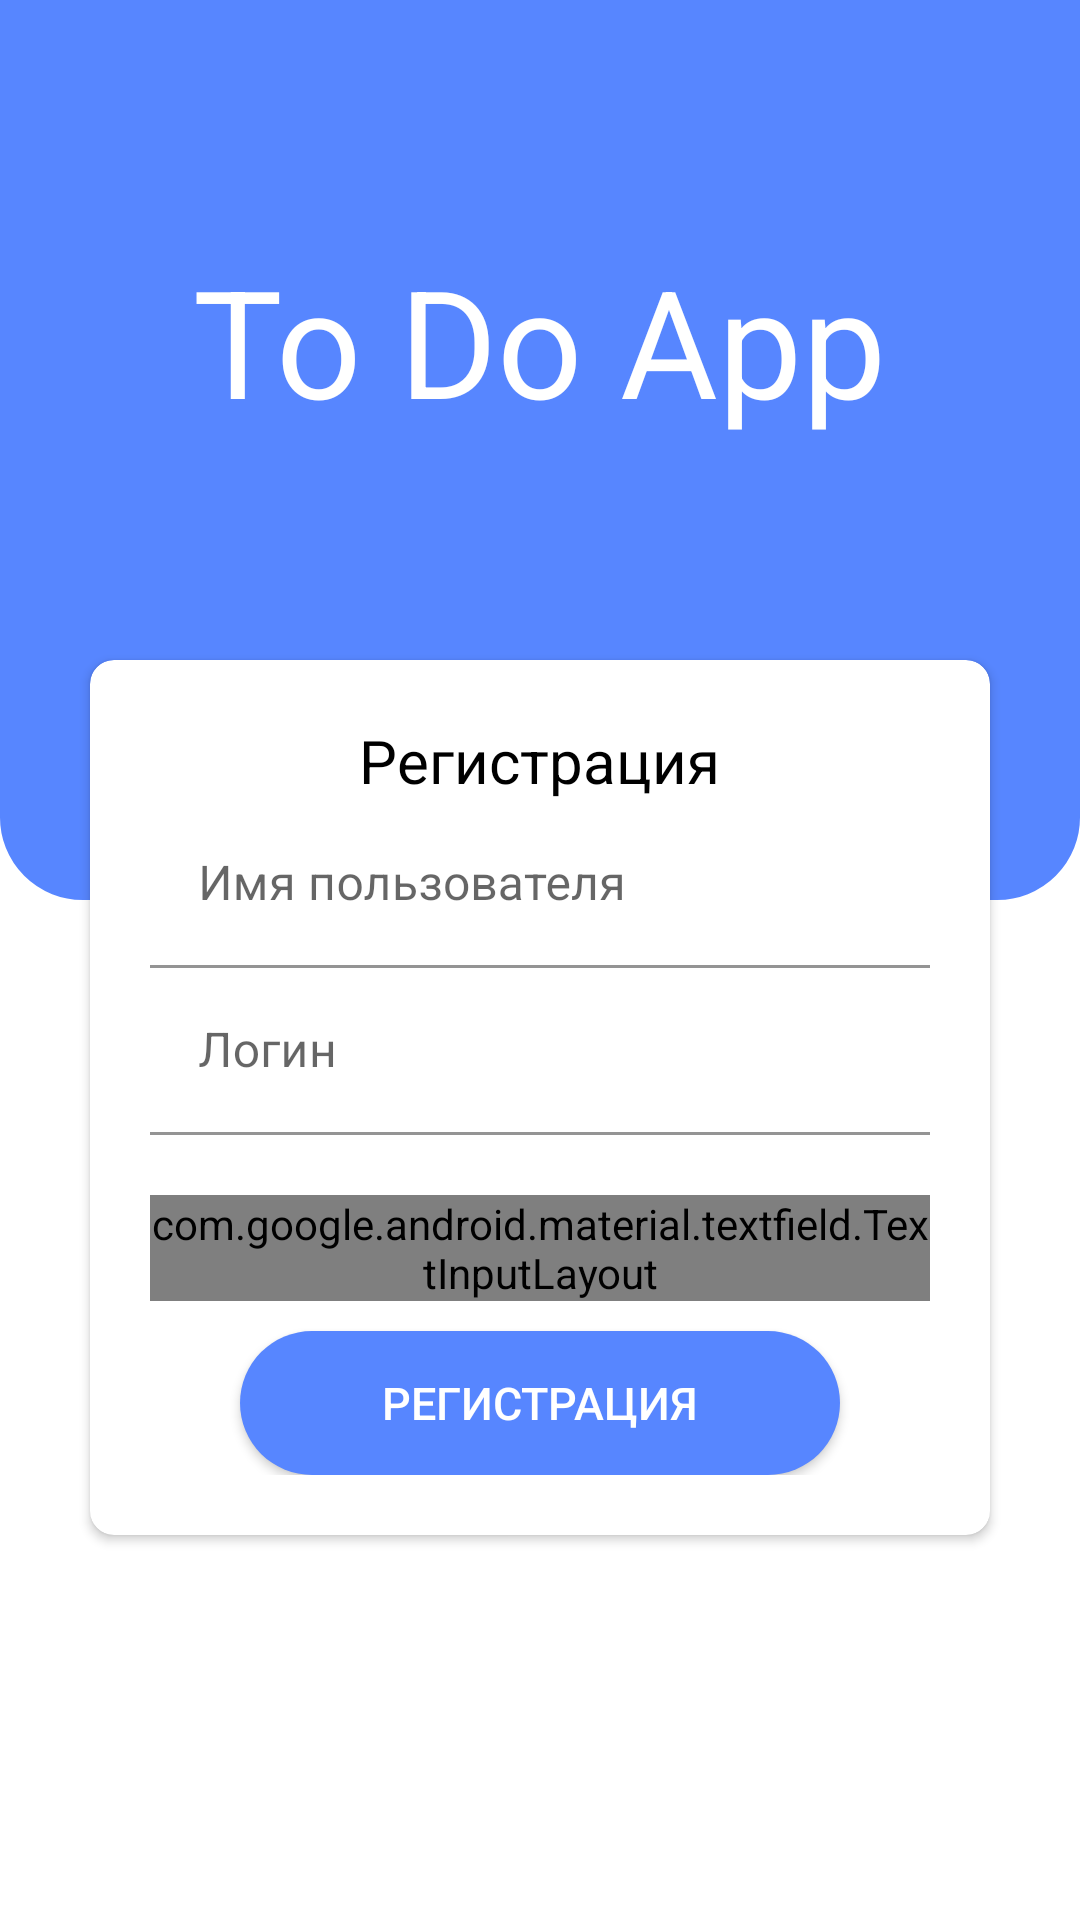

Write the Android layout XML for this screen, with the resource values it uses.
<!-- AndroidManifest.xml: application theme Theme.ToDoAppMVVM -->
<!-- res/layout/activity_register.xml -->
<?xml version="1.0" encoding="utf-8"?>
<RelativeLayout xmlns:android="http://schemas.android.com/apk/res/android"
    xmlns:app="http://schemas.android.com/apk/res-auto"
    xmlns:card_view="http://schemas.android.com/apk/res-auto"
    xmlns:tools="http://schemas.android.com/tools"
    android:layout_width="match_parent"
    android:layout_height="match_parent"
    android:background="@color/white"
    android:orientation="vertical"
    tools:context=".view.activity.RegisterActivity">

    <RelativeLayout
        android:layout_width="match_parent"
        android:layout_height="300dp"
        android:background="@drawable/manage_with_corners">

        <TextView
            android:layout_width="wrap_content"
            android:layout_height="wrap_content"
            android:layout_centerHorizontal="true"
            android:layout_marginTop="80dp"
            android:text="To Do App"
            android:textColor="@color/white"
            android:textSize="50sp" />
    </RelativeLayout>


    <androidx.cardview.widget.CardView
        android:layout_width="match_parent"
        android:layout_height="wrap_content"
        android:layout_marginLeft="30dp"

        android:layout_marginTop="220dp"
        android:layout_marginRight="30dp"
        android:background="#fff"
        card_view:cardCornerRadius="8dp">

        <LinearLayout
            android:layout_width="match_parent"
            android:layout_height="wrap_content"
            android:orientation="vertical"
            android:padding="20dp">

            <TextView
                android:layout_width="wrap_content"
                android:layout_height="wrap_content"
                android:layout_gravity="center"
                android:text="Регистрация"
                android:textColor="@color/black"
                android:textSize="20sp" />

            <com.google.android.material.textfield.TextInputLayout
                android:layout_width="match_parent"
                android:layout_height="wrap_content"
                android:hint="Имя пользователя"
                android:scrollbarSize="25dp">

                <com.google.android.material.textfield.TextInputEditText
                    android:id="@+id/name_edt"
                    android:layout_width="match_parent"
                    android:layout_height="wrap_content"
                    android:background="@color/white"

                    />
            </com.google.android.material.textfield.TextInputLayout>

            <com.google.android.material.textfield.TextInputLayout
                android:layout_width="match_parent"
                android:layout_height="wrap_content"
                android:hint="Логин"
                android:scrollbarSize="25dp">

                <com.google.android.material.textfield.TextInputEditText
                    android:id="@+id/username_edt"
                    android:layout_width="match_parent"
                    android:layout_height="wrap_content"
                    android:background="@color/white"

                    />
            </com.google.android.material.textfield.TextInputLayout>

            <com.google.android.material.textfield.TextInputLayout
                android:layout_width="match_parent"
                android:layout_height="wrap_content"
                android:layout_marginTop="20dp"
                android:hint="Пароль"
                android:scrollbarSize="25dp"
                app:passwordToggleEnabled="true"
                app:passwordToggleTint="@color/blueToDo"
                card_view:passwordToggleDrawable="@drawable/show_password_selector">

                <com.google.android.material.textfield.TextInputEditText
                    android:id="@+id/password_edt"
                    android:layout_width="match_parent"
                    android:layout_height="wrap_content"
                    android:background="@color/white"
                    android:inputType="textPassword"
                    />

            </com.google.android.material.textfield.TextInputLayout>


            <androidx.appcompat.widget.AppCompatButton
                android:id="@+id/button_edt"
                android:layout_width="200dp"
                android:layout_height="wrap_content"
                android:layout_gravity="center"
                android:layout_marginTop="10dp"
                android:background="@drawable/rounded_corners"
                android:textColor="@color/white"
                android:text="Регистрация"
                android:textSize="15sp" />


        </LinearLayout>

    </androidx.cardview.widget.CardView>

</RelativeLayout>
<!-- resources referenced by this layout -->
<resources>
  <color name="black">#FF000000</color>
  <color name="blueToDo">#5786FF</color>
  <color name="white">#FFFFFFFF</color>
  <!-- drawable manage_with_corners (drawable) -->
  <?xml version="1.0" encoding="UTF-8"?>
  <layer-list xmlns:android="http://schemas.android.com/apk/res/android">
      <item
          android:bottom="-25dp"
          android:left="-25dp"
          android:right="-25dp"
          android:top="-25dp">
  
          <shape android:shape="rectangle">
              <stroke
                  android:width="25dp"
                  android:color="#ffffff" />
  
              <corners
                  android:topRightRadius="0dp"
                  android:topLeftRadius="0dp"
                  android:bottomLeftRadius="40dp"
                  android:bottomRightRadius="40dp"/>
              <solid android:color="@color/blueToDo" />
          </shape>
      </item>
  </layer-list>
  <!-- drawable rounded_corners (drawable) -->
  <?xml version="1.0" encoding="utf-8"?>
  <shape xmlns:android="http://schemas.android.com/apk/res/android">
      <corners android:radius="24dp" />
      <solid android:color="@color/blueToDo" />
  </shape>
  <!-- drawable show_password_selector (drawable) -->
  <?xml version="1.0" encoding="utf-8"?>
  <selector xmlns:android="http://schemas.android.com/apk/res/android">
      <item android:drawable="@drawable/ic_outline_visibility_24" android:state_checked="true"/>
      <item android:drawable="@drawable/ic_baseline_visibility_off_24_off"/>
  </selector>
  <style name="Theme.ToDoAppMVVM" parent="Theme.MaterialComponents.DayNight.NoActionBar">
          
          <item name="colorPrimary">@color/purple_500</item>
          <item name="colorPrimaryVariant">@color/purple_700</item>
          <item name="colorOnPrimary">@color/white</item>
          
          <item name="colorSecondary">@color/teal_200</item>
          <item name="colorSecondaryVariant">@color/teal_700</item>
          <item name="colorOnSecondary">@color/black</item>
          
          <item name="android:statusBarColor" tools:targetApi="l">?attr/colorPrimaryVariant</item>
          
      </style>
  <color name="purple_500">#FF6200EE</color>
  <color name="purple_700">#FF3700B3</color>
  <color name="teal_200">#FF03DAC5</color>
  <color name="teal_700">#FF018786</color>
</resources>
